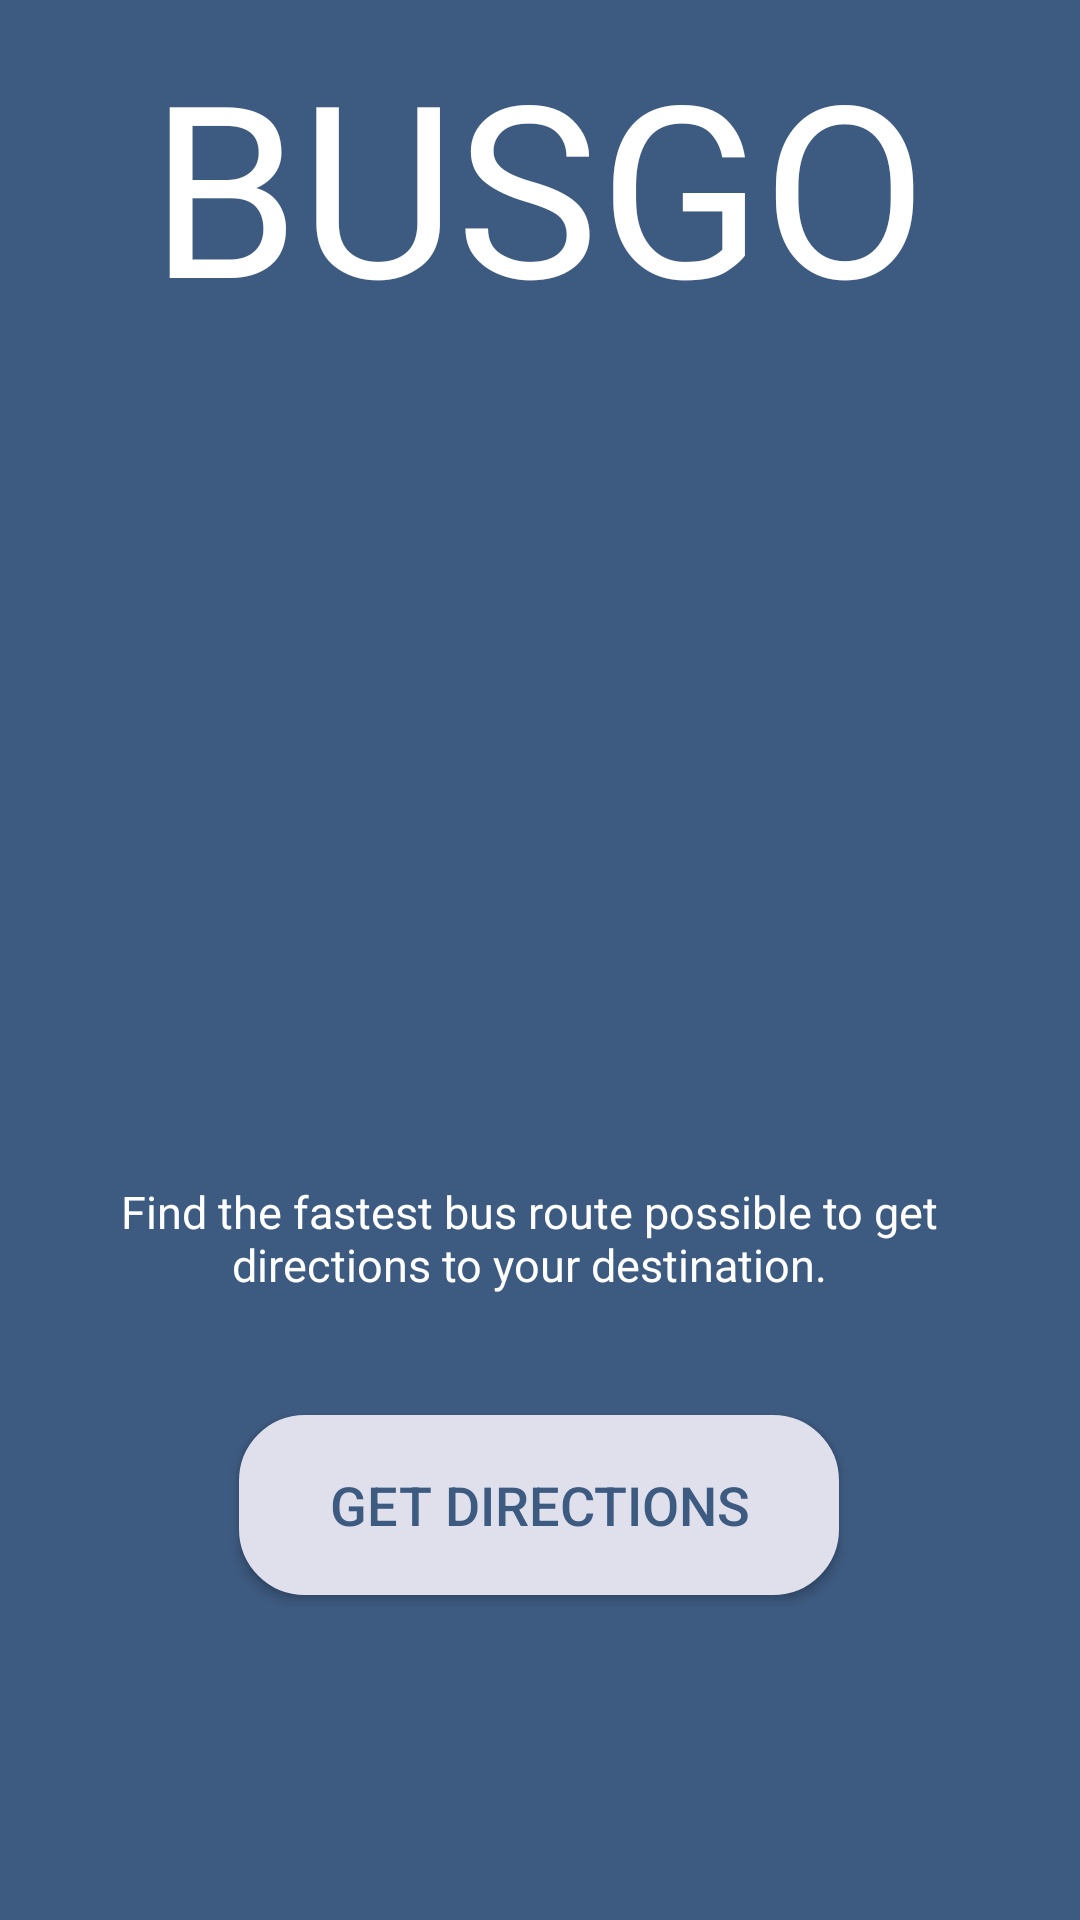

Write the Android layout XML for this screen, with the resource values it uses.
<!-- AndroidManifest.xml: application theme Theme.BusGo -->
<!-- res/layout/fragment_home.xml -->
<?xml version="1.0" encoding="utf-8"?>
<androidx.constraintlayout.widget.ConstraintLayout xmlns:android="http://schemas.android.com/apk/res/android"
    xmlns:app="http://schemas.android.com/apk/res-auto"
    xmlns:tools="http://schemas.android.com/tools"
    android:layout_width="match_parent"
    android:layout_height="match_parent"
    android:background="#3D5A80"
    tools:context=".ui.home.HomeFragment">

    <TextView
        android:id="@+id/text_home"
        android:layout_width="wrap_content"
        android:layout_height="wrap_content"
        android:layout_marginStart="8dp"
        android:layout_marginTop="8dp"
        android:layout_marginEnd="8dp"
        android:fontFamily="@font/prata"
        android:text="BUSGO"
        android:textAlignment="center"
        android:textColor="@color/white"
        android:textSize="80sp"
        app:layout_constraintBottom_toBottomOf="parent"
        app:layout_constraintEnd_toEndOf="parent"
        app:layout_constraintHorizontal_bias="0.493"
        app:layout_constraintStart_toStartOf="parent"
        app:layout_constraintTop_toTopOf="parent"
        app:layout_constraintVertical_bias="0.0" />

    <androidx.appcompat.widget.AppCompatButton
        android:layout_width="200dp"
        android:id="@+id/homebutton"
        android:layout_height="60dp"
        android:background="@drawable/buttonbackground"
        android:backgroundTint="#E0E0ED"
        android:text="GET DIRECTIONS"
        android:onClick="goDash"
        android:textColor="#3D5A80"
        android:textSize="18sp"
        app:layout_constraintBottom_toBottomOf="parent"
        app:layout_constraintHorizontal_bias="0.497"
        app:layout_constraintLeft_toLeftOf="parent"
        app:layout_constraintRight_toRightOf="parent"
        app:layout_constraintTop_toTopOf="parent"
        app:layout_constraintVertical_bias="0.813" />

    <TextView
        android:id="@+id/first"
        android:layout_width="300dp"
        android:layout_height="wrap_content"
        android:text="Find the fastest bus route possible to get directions to your destination."
        android:textAlignment="center"
        android:textColor="@color/white"
        android:textSize="15sp"
        app:layout_constraintBottom_toBottomOf="parent"
        app:layout_constraintHorizontal_bias="0.441"
        app:layout_constraintLeft_toLeftOf="parent"
        app:layout_constraintRight_toRightOf="parent"
        app:layout_constraintTop_toTopOf="parent"
        app:layout_constraintVertical_bias="0.654" />

















</androidx.constraintlayout.widget.ConstraintLayout>
<!-- resources referenced by this layout -->
<resources>
  <color name="white">#FFFFFFFF</color>
  <!-- drawable buttonbackground (drawable) -->
  <?xml version="1.0" encoding="utf-8"?>
  <shape xmlns:android="http://schemas.android.com/apk/res/android">
      <solid android:color="@color/white"></solid>
      <stroke android:width="4dp" android:color="#7088A8"/>
      <corners android:radius="20dp"/>
  </shape>
  <style name="Theme.BusGo" parent="Theme.MaterialComponents.DayNight.DarkActionBar">
          
          <item name="colorPrimary">@color/purple_500</item>
          <item name="colorPrimaryVariant">@color/purple_700</item>
          <item name="colorOnPrimary">@color/white</item>
          
          <item name="colorSecondary">@color/teal_200</item>
          <item name="colorSecondaryVariant">@color/teal_700</item>
          <item name="colorOnSecondary">@color/black</item>
          
          <item name="android:statusBarColor">?attr/colorPrimaryVariant</item>
          
      </style>
  <color name="purple_500">#3D5A80</color>
  <color name="purple_700">#3D5A80</color>
  <color name="teal_200">#FF03DAC5</color>
  <color name="teal_700">#FF018786</color>
  <color name="black">#FF000000</color>
</resources>
